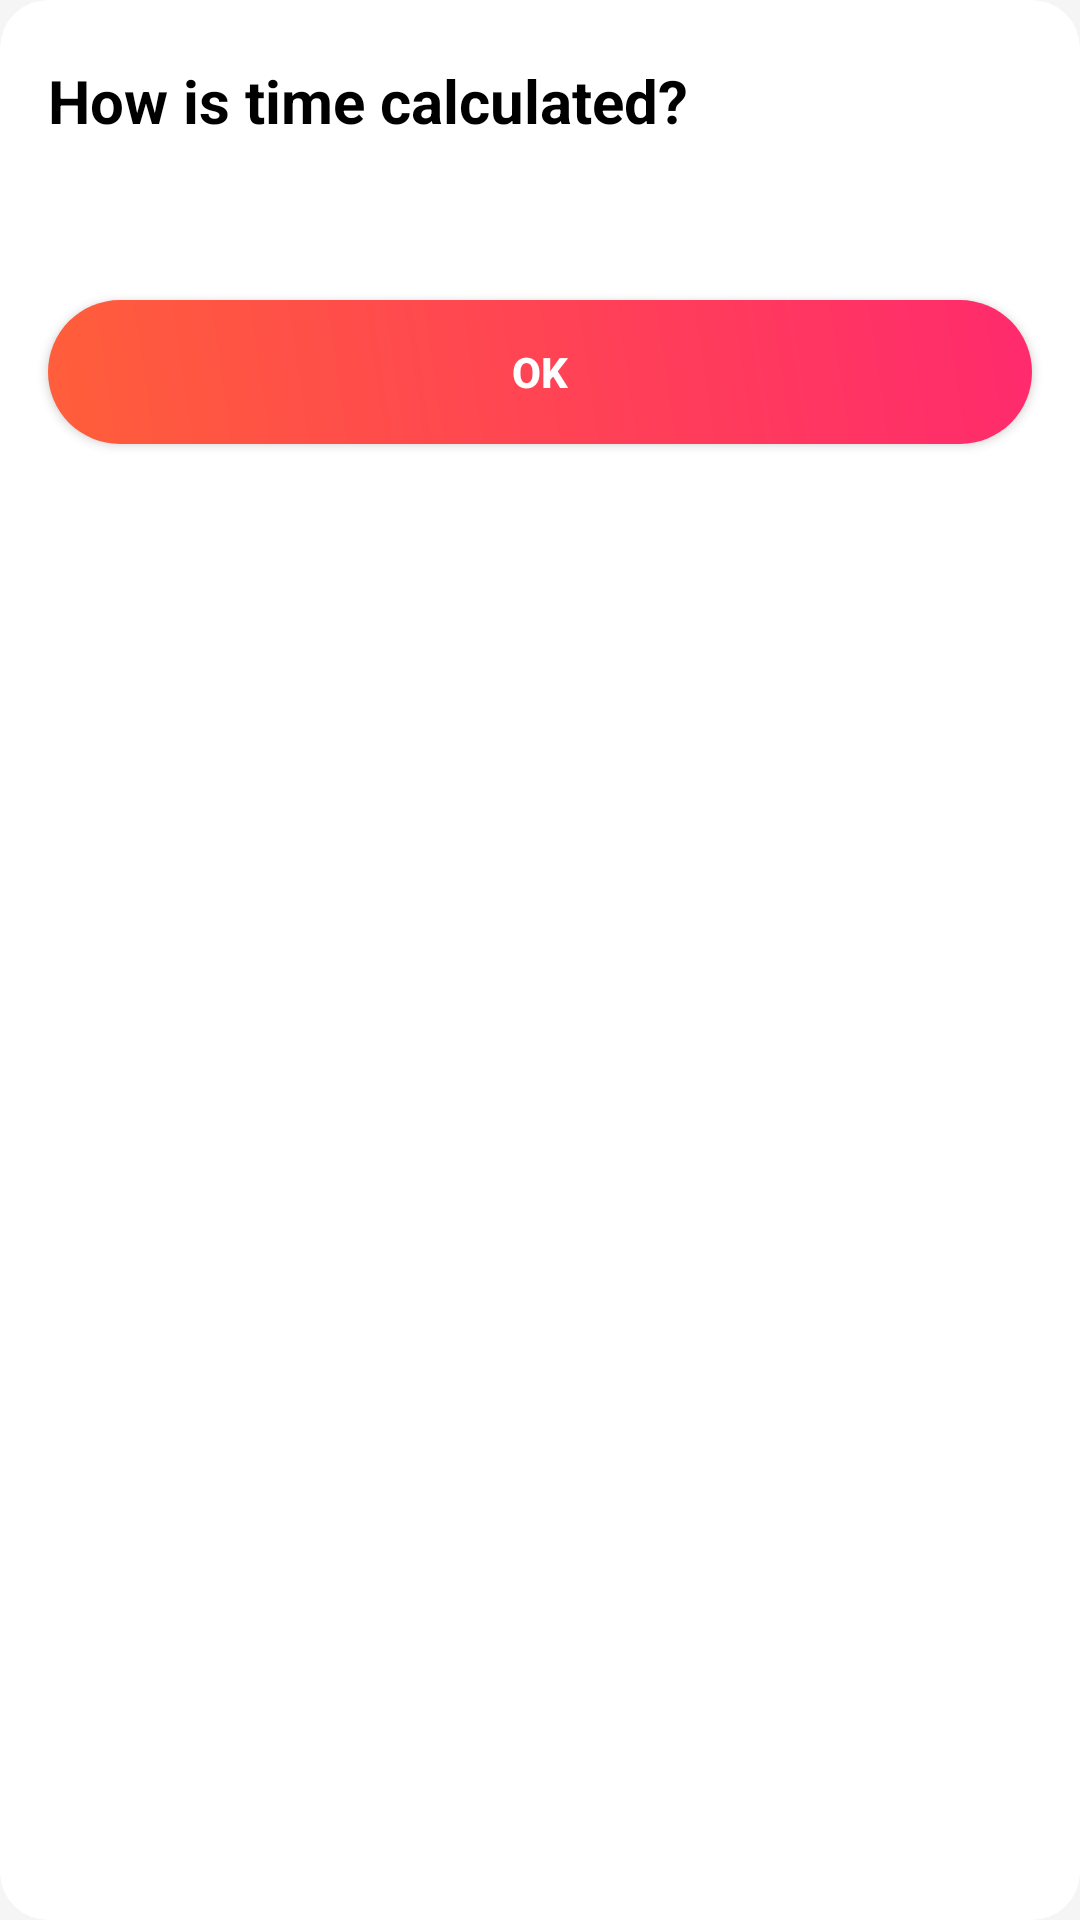

Reconstruct the res/layout file that produces this screen, plus the resources it refers to.
<!-- AndroidManifest.xml: application theme Theme.MyNewTime -->
<!-- res/layout/dialog_how_it_works.xml -->
<?xml version="1.0" encoding="utf-8"?>
<androidx.cardview.widget.CardView xmlns:android="http://schemas.android.com/apk/res/android"
    xmlns:app="http://schemas.android.com/apk/res-auto"
    android:layout_width="match_parent"
    android:layout_height="wrap_content"
    android:layout_margin="24dp"
    app:cardBackgroundColor="@color/cardDynamic"
    app:cardCornerRadius="16dp"
    app:cardElevation="0dp">

    <LinearLayout
        android:layout_width="match_parent"
        android:layout_height="wrap_content"
        android:orientation="vertical">

        <TextView
            android:id="@+id/dialog_title"
            android:layout_width="match_parent"
            android:layout_height="wrap_content"
            android:paddingHorizontal="16dp"
            android:paddingTop="20dp"
            android:paddingBottom="10dp"
            android:text="@string/dialog_how_it_works_title"
            android:textColor="@color/textDynamic"
            android:textSize="20sp"
            android:textStyle="bold" />

        <TextView
            android:id="@+id/dialog_description_text"
            android:layout_width="match_parent"
            android:layout_height="wrap_content"
            android:layout_marginHorizontal="16dp"
            android:layout_marginBottom="24dp"
            android:textColor="@color/textDynamic"
            android:textSize="14sp"
            android:lineSpacingExtra="4dp" />

        <Button
            android:id="@+id/dialog_ok_btn"
            android:layout_width="match_parent"
            android:layout_height="48dp"
            android:layout_marginHorizontal="16dp"
            android:layout_marginBottom="16dp"
            android:background="@drawable/bg_button_grapefruit"
            android:clickable="true"
            android:focusable="true"
            android:foreground="@drawable/ripple_button_grapefruit"
            android:text="@string/btn_ok"
            android:textColor="@color/textWhiteStatic"
            android:textStyle="bold" />
    </LinearLayout>
</androidx.cardview.widget.CardView>
<!-- resources referenced by this layout -->
<resources>
  <color name="cardDynamic">#FFFFFF</color>
  <color name="textDynamic">#000000</color>
  <color name="textWhiteStatic">#FFFFFF</color>
  <!-- drawable bg_button_grapefruit (drawable) -->
  <?xml version="1.0" encoding="utf-8"?>
  <shape xmlns:android="http://schemas.android.com/apk/res/android">
      <gradient
          android:startColor="#FF5E3A"
          android:endColor="#FF2A6D"
          android:angle="45" /> 
      <corners android:radius="28dp"/> 
  </shape>
  <!-- drawable ripple_button_grapefruit (drawable) -->
  <?xml version="1.0" encoding="utf-8"?>
  <ripple xmlns:android="http://schemas.android.com/apk/res/android"
      android:color="#40FFFFFF"> 
      <item android:id="@android:id/mask">
          <shape android:shape="rectangle">
              <solid android:color="@android:color/black" />
              <corners android:radius="28dp" /> 
          </shape>
      </item>
  </ripple>
  <string name="btn_ok">Ok</string>
  <string name="dialog_how_it_works_title">How is time calculated?</string>
  <style name="Theme.MyNewTime" parent="Theme.AppCompat.DayNight.NoActionBar">
          <item name="colorPrimary">@color/burgundyRed</item>
          
          <item name="colorPrimaryDark">@color/bgDynamic</item>
          <item name="android:windowBackground">@color/bgDynamic</item>
          
          <item name="colorAccent">@color/burgundyRed</item>
          <item name="colorControlHighlight">#33888888</item>
      </style>
  <color name="burgundyRed">#FA8072</color>
  <color name="bgDynamic">#F5F5F5</color>
</resources>
